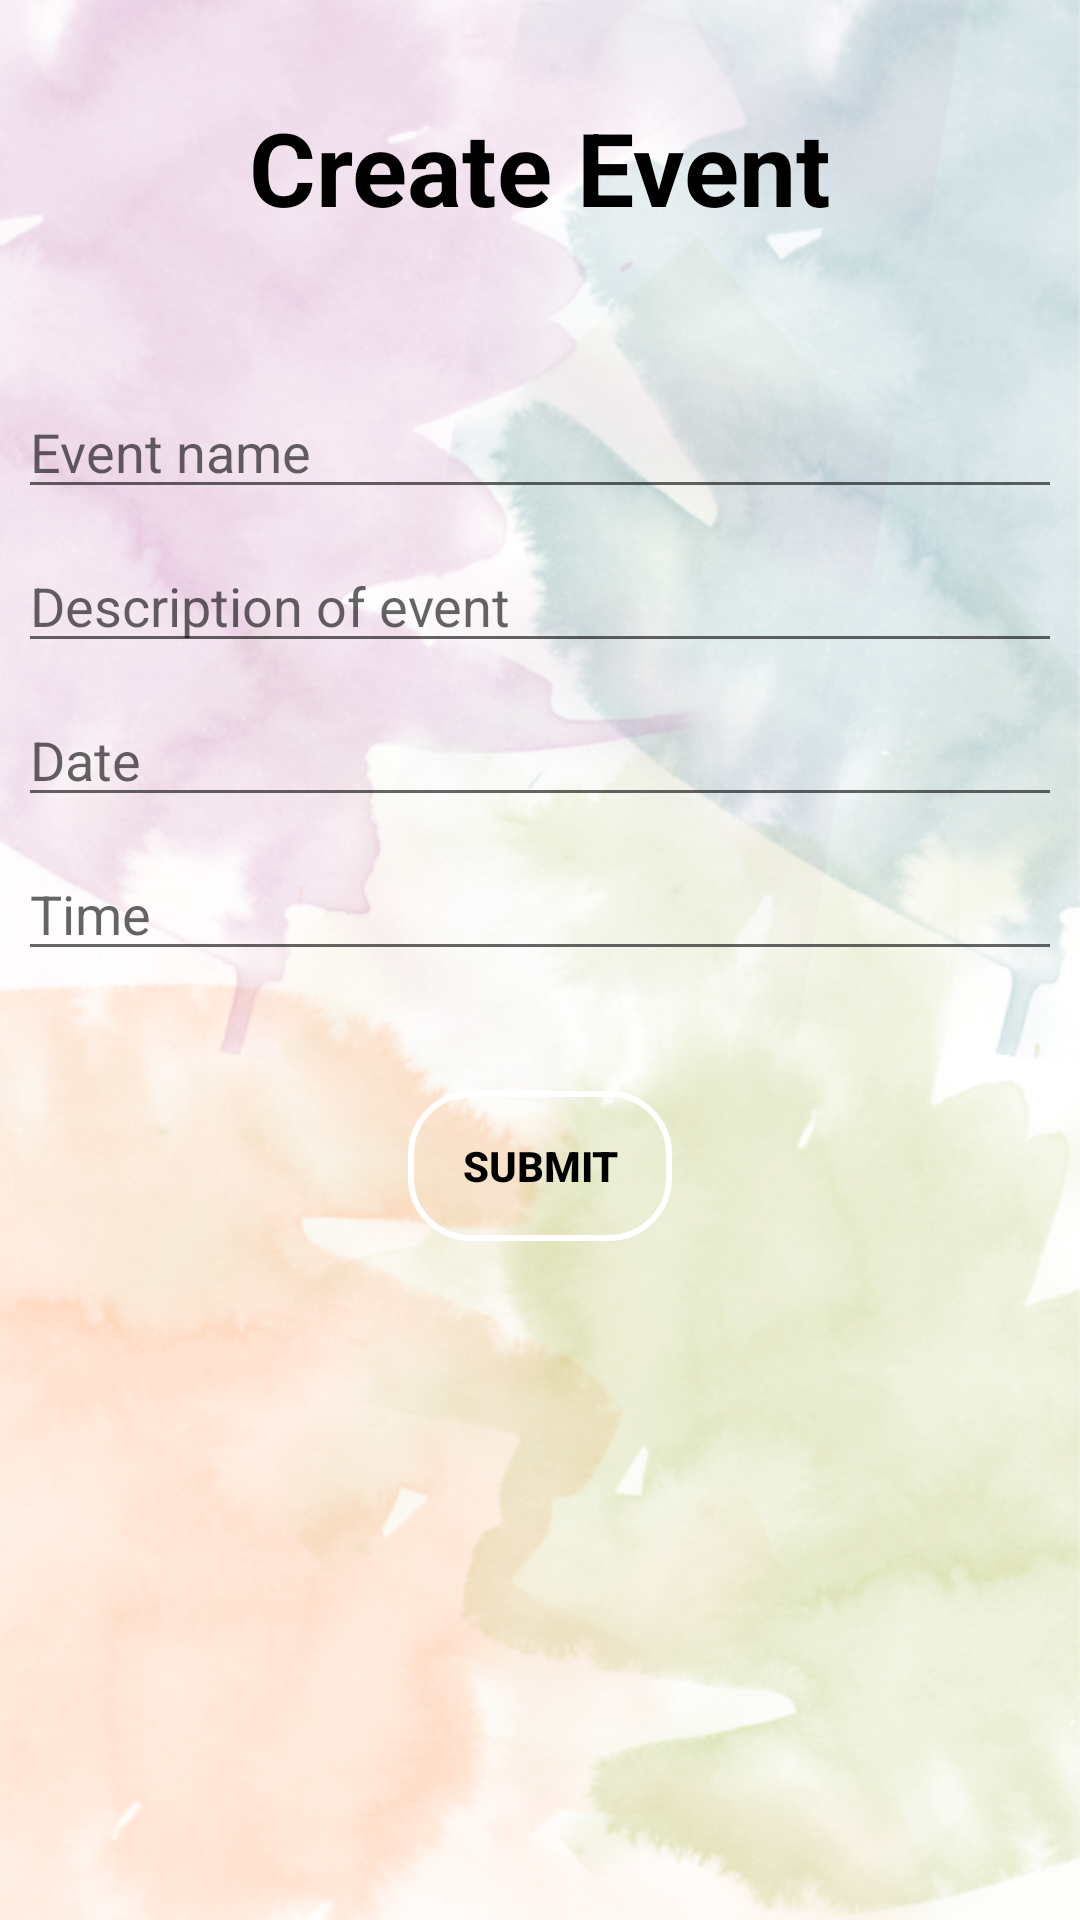

Android layout source for this screen:
<!-- AndroidManifest.xml: application theme AppTheme -->
<!-- res/layout/activity_event.xml -->
<?xml version="1.0" encoding="utf-8"?>
<ScrollView xmlns:android="http://schemas.android.com/apk/res/android"
    xmlns:app="http://schemas.android.com/apk/res-auto"
    xmlns:tools="http://schemas.android.com/tools"
    android:layout_width="match_parent"
    android:layout_height="match_parent"
    tools:context=".EventActivity">
    <LinearLayout
        android:layout_width="match_parent"
        android:layout_height="match_parent"
        android:orientation="vertical"
        android:padding="3dp">

        <TextView
            android:id="@+id/textView3"
            android:layout_width="match_parent"
            android:layout_height="wrap_content"
            android:layout_alignParentTop="true"
            android:layout_alignParentEnd="true"
            android:layout_marginTop="30dp"
            android:gravity="center"
            android:text="Create Event"
            android:textAppearance="@style/TextAppearance.AppCompat.Display1"
            android:textColor="@android:color/background_dark"
            android:textStyle="bold" />

        <EditText
            android:id="@+id/eteventname"
            android:layout_width="match_parent"
            android:layout_height="wrap_content"
            android:layout_alignParentStart="true"
            android:layout_alignParentTop="true"
            android:layout_alignParentEnd="true"
            android:layout_marginStart="3dp"
            android:layout_marginEnd="3dp"
            android:layout_marginTop="50dp"
            android:ems="10"
            android:textColor="#000000"
            android:hint="Event name"
            android:inputType="textPersonName"
            android:textColorHint="#9A000000" />

        <EditText
            android:id="@+id/etdecrp"
            android:layout_width="match_parent"
            android:layout_height="wrap_content"
            android:layout_alignParentStart="true"
            android:layout_alignParentEnd="true"
            android:layout_alignParentBottom="true"
            android:layout_marginStart="3dp"
            android:layout_marginEnd="3dp"
            android:layout_marginTop="10dp"
            android:ems="10"
            android:hint="Description of event"
            android:inputType="textMultiLine"
            android:textColor="#000"
            android:textColorHint="#9A000000" />


        <EditText
            android:id="@+id/etdate"
            android:layout_width="match_parent"
            android:layout_height="wrap_content"
            android:layout_alignParentStart="true"
            android:layout_alignParentTop="true"
            android:layout_alignParentEnd="true"
            android:layout_marginStart="3dp"
            android:layout_marginEnd="3dp"
            android:layout_marginTop="10dp"
            android:ems="10"
            android:hint="Date"
            android:textColor="#000"
            android:inputType="date"
            android:textColorHint="#9A000000" />

        <EditText

            android:id="@+id/ettime"
            android:layout_width="match_parent"
            android:layout_height="wrap_content"
            android:layout_alignParentStart="true"
            android:layout_alignParentTop="true"
            android:layout_alignParentEnd="true"
            android:layout_marginStart="3dp"
            android:layout_marginEnd="3dp"
            android:layout_marginTop="10dp"
            android:ems="10"
            android:hint="Time"
            android:textColor="#000"
            android:inputType="time"
            android:textColorHint="#9A000000" />


        <Button
            android:id="@+id/btnevent"
            android:layout_width="wrap_content"
            android:layout_height="wrap_content"
            android:layout_alignParentStart="true"
            android:layout_alignParentBottom="true"
            android:layout_gravity="center"
            android:layout_marginTop="40dp"
            android:text="Submit"
            android:background="@drawable/buttonround"
            android:textColor="@android:color/background_dark"
            android:textStyle="bold" />

    </LinearLayout>



</ScrollView>
<!-- resources referenced by this layout -->
<resources>
  <!-- drawable buttonround (drawable) -->
  <?xml version="1.0" encoding="utf-8"?>
  <ripple xmlns:android="http://schemas.android.com/apk/res/android"
      android:color="#fff">
  
      <item>
  
          <shape android:shape="rectangle">
  
  <stroke android:color="#fff" android:width="2dp"/>
              <corners android:radius="20dp"/>
              <size android:height="50dp"/>
  
  
  
  
  
          </shape>
  
  
  
  
  
      </item>
  
  
  
  </ripple>
  <style name="AppTheme" parent="Theme.AppCompat.Light.DarkActionBar">
          
          <item name="colorPrimary">@color/colorPrimary</item>
          <item name="colorPrimaryDark">@color/colorPrimaryDark</item>
          <item name="colorAccent">@color/colorAccent</item>
          <item name="android:windowBackground">@drawable/backgroung</item>
  
      </style>
  <color name="colorPrimary">#1B679A</color>
  <color name="colorPrimaryDark">#74CEC2</color>
  <color name="colorAccent">#EF15C6E9</color>
  <!-- drawable backgroung: png bitmap (drawable, 563262 bytes) -->
</resources>
